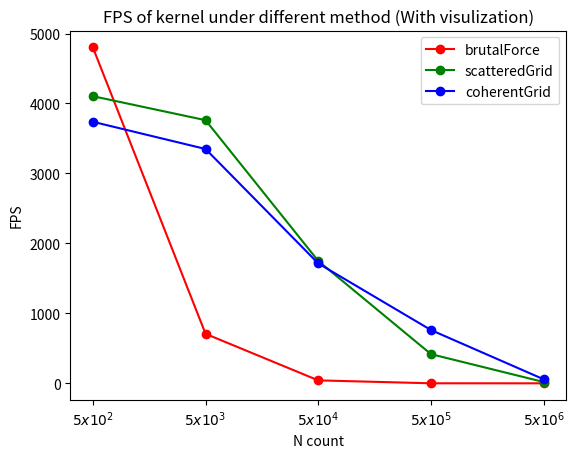

Recreate this plot in Python. (Note: this script raises an exception after producing the figure.)
import matplotlib.pyplot as plt

N = [r"$5x10^{}$".format(i) for i in range(2, 7)]

# Drawing increasing boids, with visuals
fps_brutalForce = [4802.94, 707.513, 42.102, 0.457157, 0.0]
fps_scatteredGrid = [4104.64, 3761.42, 1748.94, 416.962, 18.5537]
fps_coherentGrid = [3738.6, 3349.59, 1713.82, 761.368, 57.0016]

plt.xlabel("N count")
plt.ylabel("FPS")
plt.plot(N, fps_brutalForce, label="brutalForce", color="r", marker="o")
plt.plot(N, fps_scatteredGrid, label="scatteredGrid", color="g", marker="o")
plt.plot(N, fps_coherentGrid, label="coherentGrid", color="b", marker="o")
plt.legend(labels=["brutalForce", "scatteredGrid", "coherentGrid"])
plt.title("FPS of kernel under different method (With visulization)")
# plt.show()
plt.savefig("../images/boids_with_visual.png")

plt.clf()

# Drawing increasing boids, no visuals
fps_brutalForce = [8297.48, 1227.13, 42.882, 0.46393, 0.0]
fps_scatteredGrid = [7666.14, 7279.71, 4348.93, 380.379, 18.6696]
fps_coherentGrid = [7383.36, 7034.57, 4743.67, 683.372, 57.848]

plt.xlabel("N count")
plt.ylabel("FPS")
plt.plot(N, fps_brutalForce, label="brutalForce", color="r", marker="o")
plt.plot(N, fps_scatteredGrid, label="scatteredGrid", color="g", marker="o")
plt.plot(N, fps_coherentGrid, label="coherentGrid", color="b", marker="o")
plt.legend(labels=["brutalForce", "scatteredGrid", "coherentGrid"])
plt.title("FPS of kernel under different method (No visulization)")
# plt.show()
plt.savefig("../images/boids_no_visual.png")

plt.clf()

# Drawing 27-cell vs 8-cell
plt.xlabel("N count")
plt.ylabel("FPS")
fps_scatteredGrid27Neighbors = [7285.03, 6472.57, 3955.12, 353.385, 18.667]
fps_scatteredGrid8Neighbors = [7666.14, 7279.71, 4348.93, 380.379, 18.6696]
plt.plot(N, fps_scatteredGrid27Neighbors, label="27-cell", marker="o")
plt.plot(N, fps_scatteredGrid8Neighbors, label="8-cell", marker="o")
plt.legend(labels=["27-cell", "8-cell"])
plt.title("FPS of 27-cell vs 8-cell (No visualization)")
# plt.show()
plt.savefig("../images/27vs8_no_visual.png")

plt.clf()


# Drawing increasing blockSize

blockSize = [r"$2^{}$".format(i) for i in range(2, 11)]
fps_coherentGridBlockSizeChanged = [ 11.7512, 18.7417,28.524,41.9919, 57.0016, 62.4268, 64.3508, 61.0085, 59.5032]
plt.xlabel("Block size")
plt.ylabel("FPS")
plt.plot(blockSize, fps_coherentGridBlockSizeChanged, marker="o")
plt.title("FPS of coherent grid over increasing grid size (With visualization)")
# plt.show()
plt.savefig("../images/increasing_gridSize.png")

if __name__ == "__main__":
    pass